Dataset: Dataset (GitHub, CataAlTreilea/Drone_Rail_Detection). Classes: drone, rails.

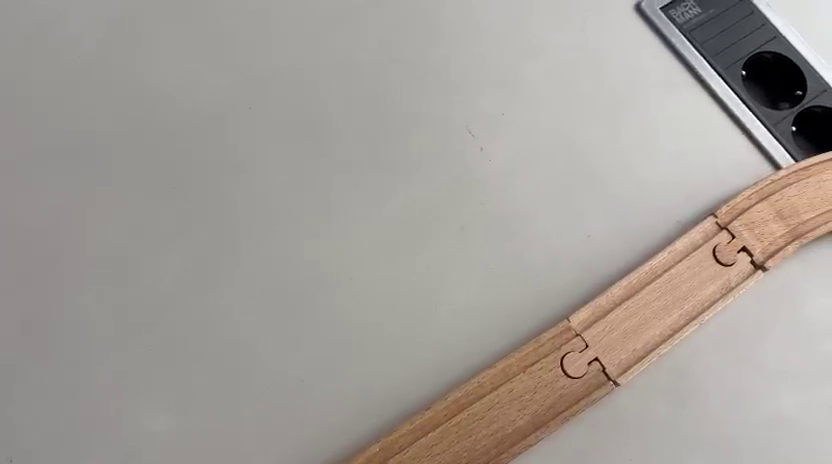
Label: rails

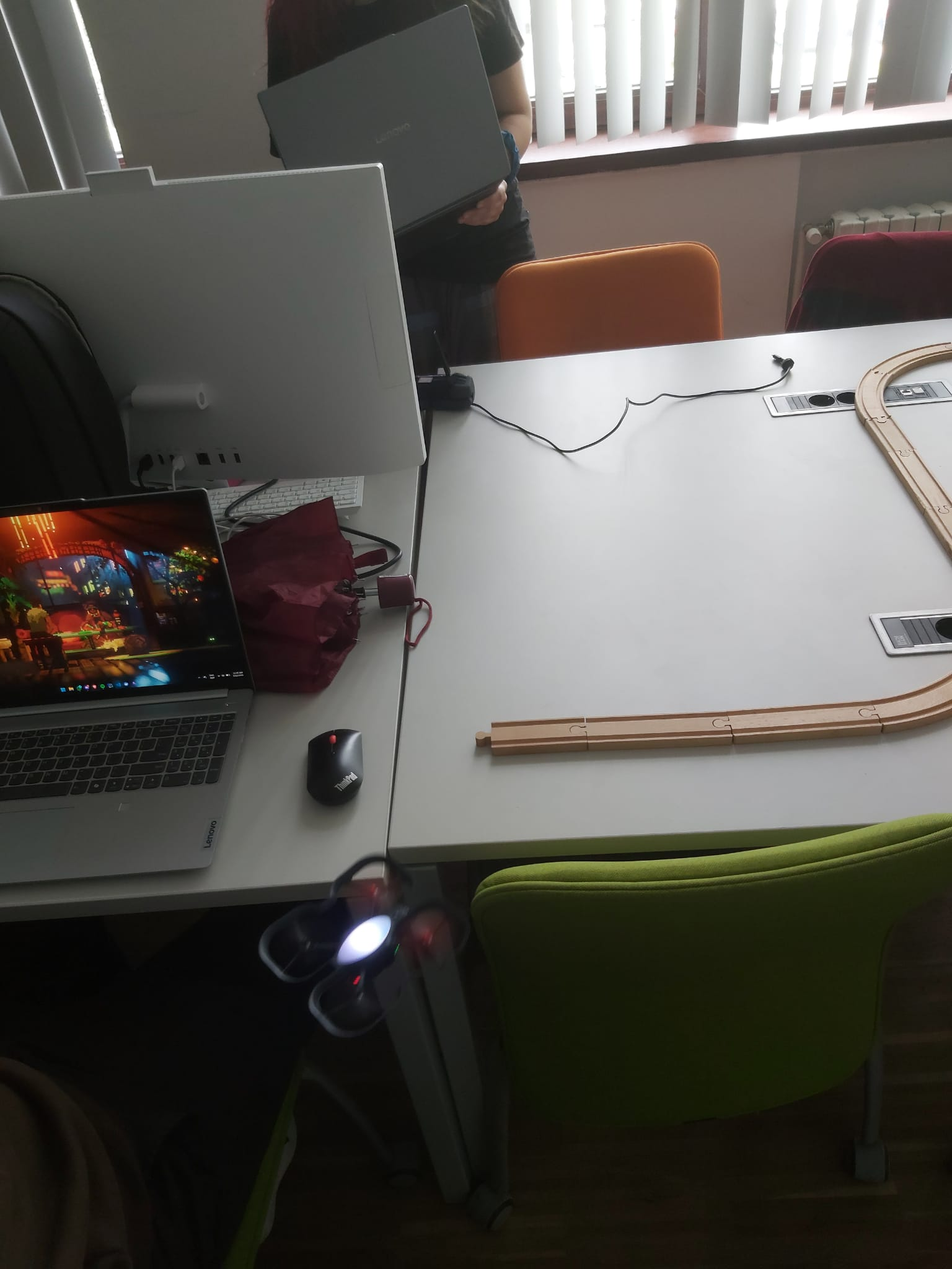
Label: drone

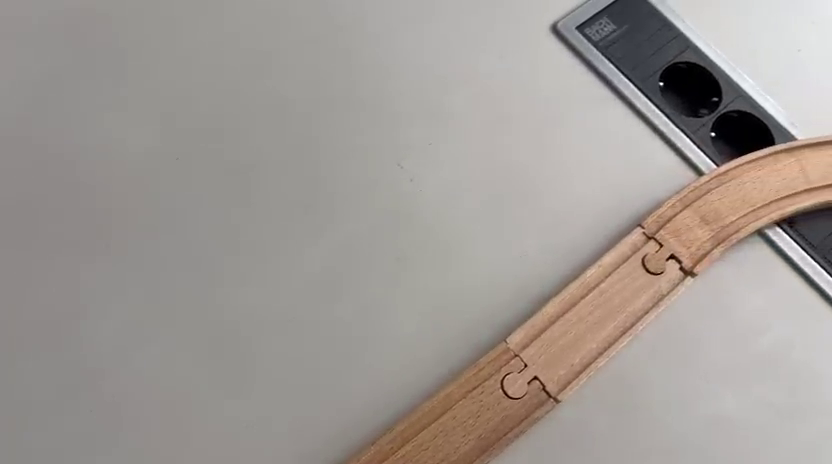
Label: rails

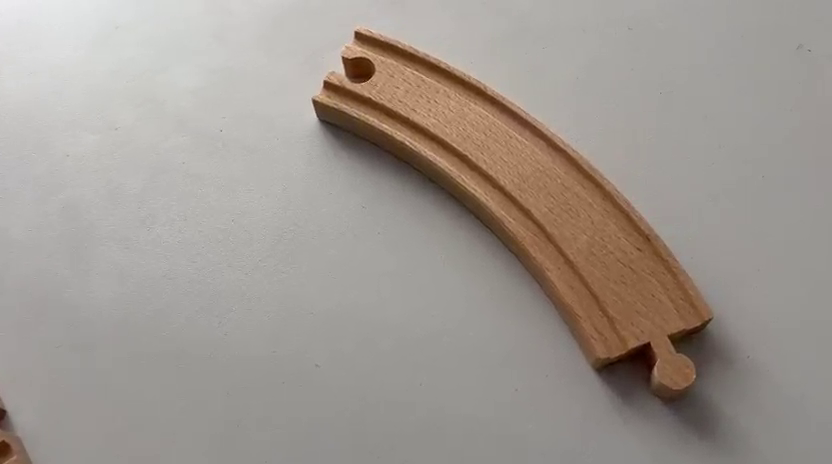
Label: rails

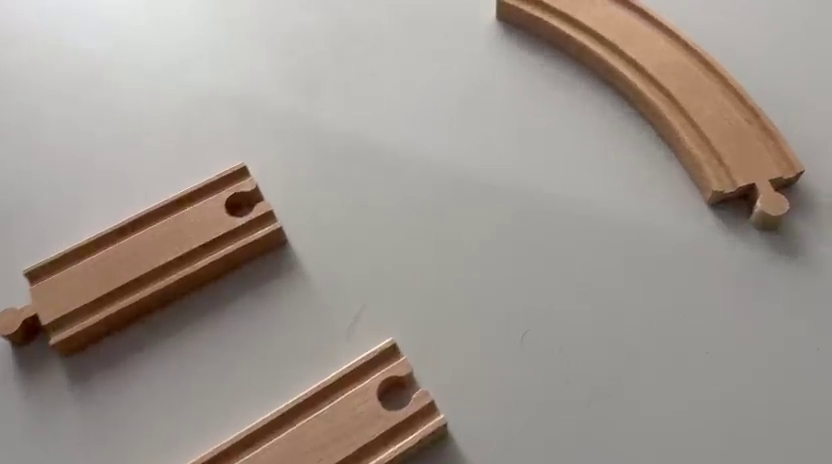
Label: rails

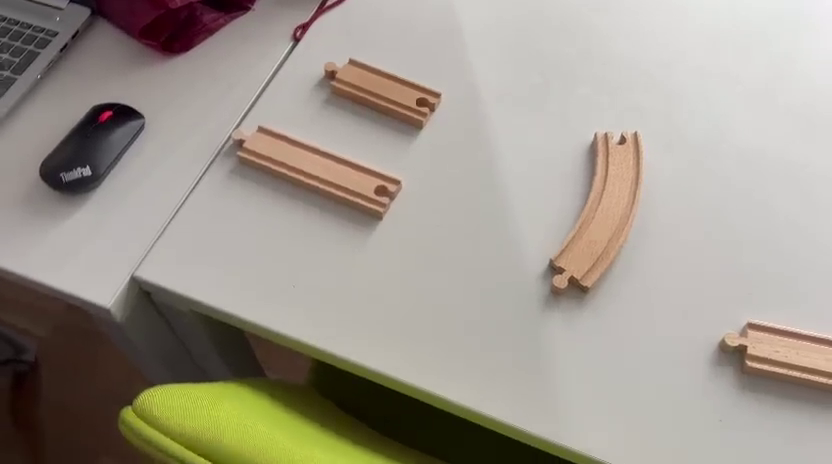
Label: rails
